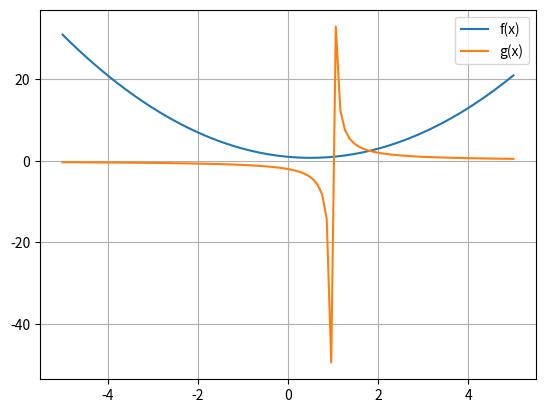

Source code (Python):
#se importa lalibreria matplotlib
import matplotlib.pyplot as plt

#se importa libreria numpy
import numpy as np


def f(x):
    return x**2-x+1

def g(x): #se defina la funcion g(x)
    return 2/(x-1)

x=np.linspace(-5,5,100) #se define el dominio de la funcion y el numero de puntos a grficar

plt.plot(x,f(x), label='f(x)')
plt.plot(x,g(x), label='g(x)')
plt.grid()
plt.legend(loc=1)
plt.show()
